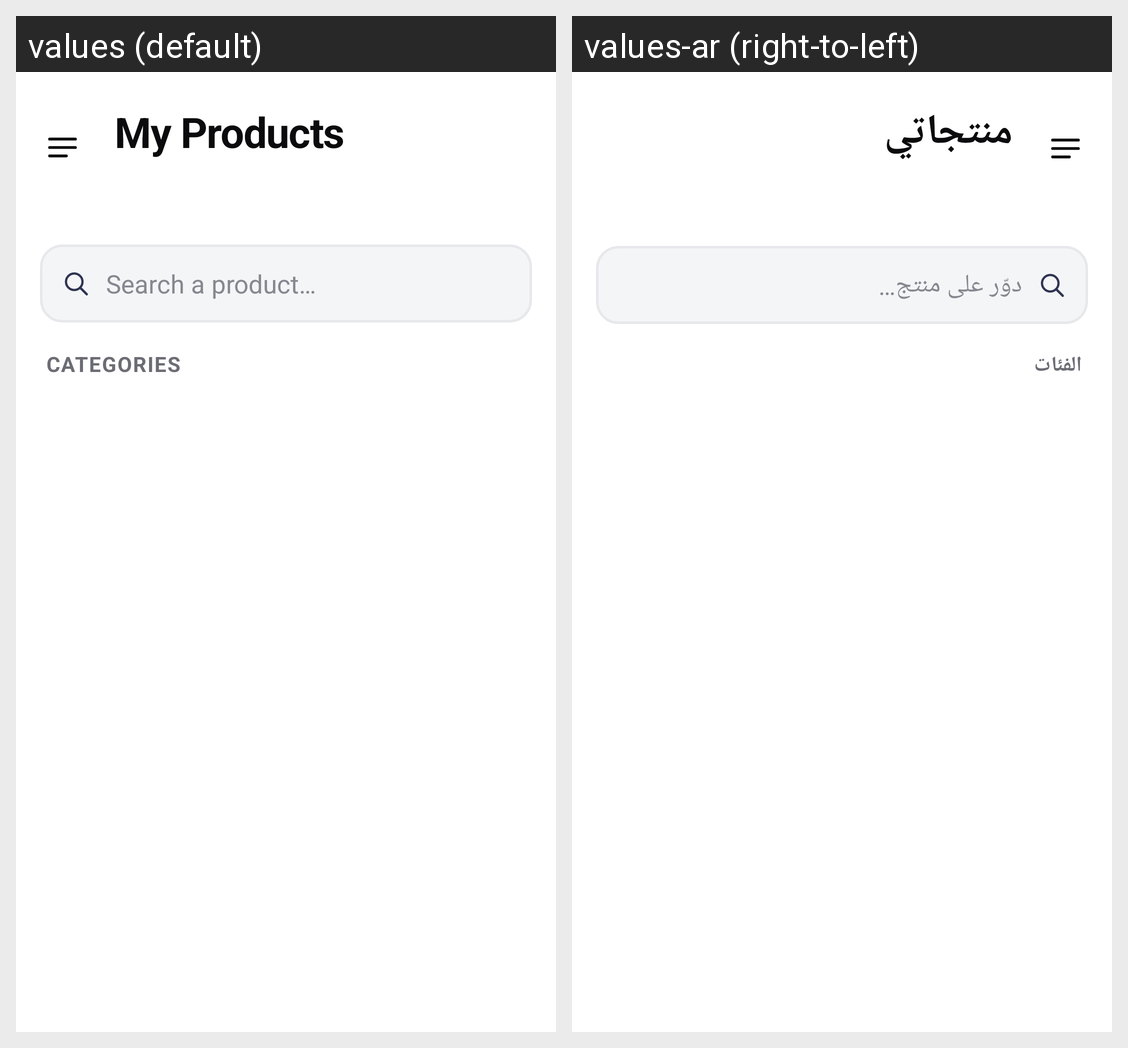

For this localized Android screen grid, give each drawn string resource with its value in every locale shown.
Android screen res/layout/page_products.xml rendered under 2 locales, left to right: values (default), values-ar (right-to-left). Device: Nexus 5 (rendered at 1080×1920; each locale shown at half size, 540×960, under a caption strip naming it); theme AppTheme.
Strings drawn on this screen, with the default value and each locale's value (text and hints the layout hard-codes, and strings that could not be matched under every locale, appear in the picture but are not listed):

products_title
  values: My Products
  values-ar: منتجاتي

search_product
  values: Search a product…
  values-ar: دوّر على منتج…

categories_label
  values: CATEGORIES
  values-ar: الفئات
